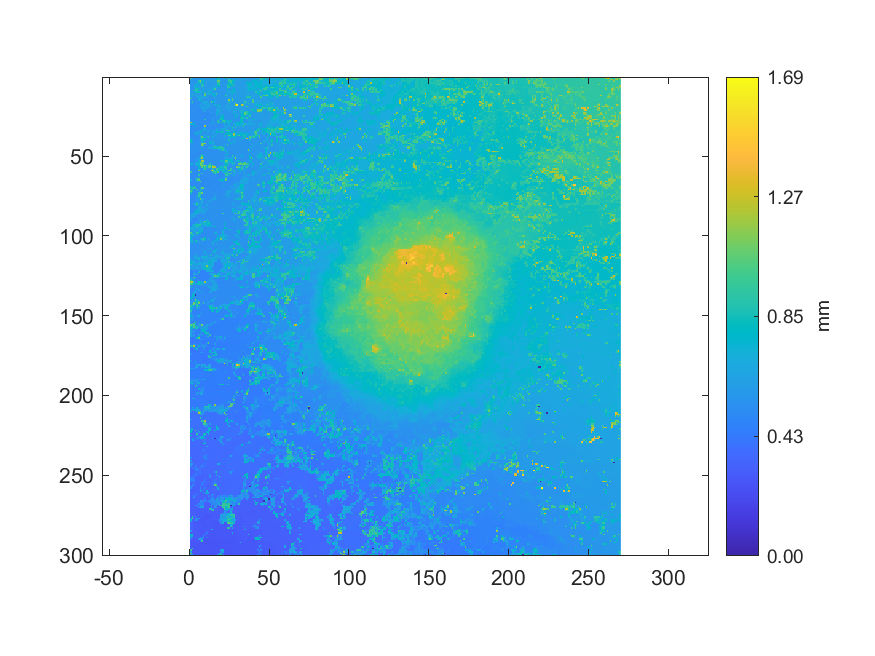

Data behind this chart, as committed beside it:
0.926788317250314, 0.577577823106733, 0.57731563133692, 0.577374369103534, 0.57779404618963, 0.579780063718766, 0.652645540111338, 0.591072186532302, 0.594333409487346, 0.599744094191669, 0.600031824120879, 0.599625767386461, 0.5990562664319, 0.598292675465918, 0.597335845760497, 0.596259837977888, 0.796388772823389, 0.816342588032533, 0.715588590306054, 0.587821178841017, 0.587330846180588, 0.587109515465811, 0.821188028142194, 0.581344701617845
0.5719, 0.5729, 0.576, 0.5768, 0.576, 0.5756, 0.7472, 0.5954, 0.6001, 0.6022, 0.6022, 0.6024, 0.6018, 0.6009, 0.6007, 0.5992, 0.7122, 0.8263, 0.9064, 0.5817, 0.5809, 0.579, 0.5797, 0.5796
0.5717, 0.5717, 0.5727, 0.5751, 0.5756, 0.9006, 1.151, 0.73, 0.8067, 0.6, 0.6001, 0.6004, 0.5997, 0.5995, 0.5985, 0.5983, 0.5981, 1.085, 1.084, 0.5787, 0.5782, 0.5781, 0.5786, 0.5783
0.5704, 0.5708, 0.571, 0.5766, 0.5901, 0.7388, 0.9264, 0.686, 0.8093, 0.5963, 0.5992, 0.5957, 0.5953, 0.599, 0.5989, 0.5983, 0.598, 0.8882, 0.8746, 0.5796, 0.579, 0.5771, 0.5767, 0.5768
0.5735, 0.5756, 0.5749, 0.5776, 0.7764, 0.5996, 0.5925, 0.8848, 0.5971, 0.5976, 0.5961, 0.5956, 0.5944, 0.5975, 0.5988, 0.5983, 0.5978, 0.8285, 1.117, 0.5747, 0.5742, 0.5752, 0.5754, 0.8157
0.5708, 0.5712, 0.6184, 0.7449, 0.7436, 0.5974, 0.5916, 0.8879, 0.8754, 0.5957, 0.5959, 0.5946, 0.5945, 0.5966, 0.5978, 0.5981, 0.5986, 0.7887, 0.7904, 0.5755, 0.5744, 0.5735, 0.5764, 0.9891
0.5705, 0.5699, 0.5701, 0.8691, 0.582, 0.6782, 0.6, 0.608, 0.5879, 0.5942, 0.5951, 0.5944, 0.5961, 0.596, 0.6682, 0.699, 0.6727, 0.579, 0.5739, 0.5744, 0.5744, 0.5765, 0.5779, 0.6767
0.57, 0.5701, 0.5682, 0.8641, 0.862, 0.7414, 0.6053, 0.6067, 0.6145, 0.6127, 0.5938, 0.6799, 0.5959, 0.6725, 0.6854, 0.9968, 0.5773, 0.5773, 0.5747, 0.5738, 0.5745, 0.5785, 0.5779, 0.7967
0.6063, 0.5837, 0.8667, 0.9059, 0.9296, 0.5911, 0.6195, 0.6139, 0.819, 0.6117, 0.613, 0.6798, 0.6784, 0.6259, 0.5842, 0.583, 0.5816, 0.5766, 0.574, 0.5744, 0.5775, 0.5784, 0.5776, 0.7965
0.5825, 0.6034, 0.5881, 0.7449, 0.8409, 0.8379, 0.7006, 0.6231, 0.8155, 0.6125, 0.6784, 0.6152, 0.6773, 0.7829, 0.5829, 0.5826, 0.5823, 0.5778, 0.5774, 0.5781, 0.5757, 0.5757, 0.5779, 0.6655
0.5962, 0.5996, 0.6063, 0.6757, 0.5819, 0.5887, 0.7124, 0.5642, 0.5938, 1.047, 0.6406, 0.8579, 0.6769, 0.5853, 0.7755, 0.6649, 0.9713, 0.5763, 0.5767, 0.5772, 0.5769, 0.5761, 0.6498, 0.5872
0.6876, 0.8568, 0.6211, 0.5975, 0.6738, 0.58, 0.682, 0.595, 0.6001, 1.062, 0.5927, 0.5907, 0.5667, 0.5911, 0.6834, 0.774, 0.5741, 0.5759, 0.577, 0.5763, 0.576, 0.5765, 0.9464, 0.6124
0.6257, 0.5529, 0.5384, 0.5395, 0.6791, 0.6792, 0.6727, 0.6823, 0.6209, 0.6605, 0.6584, 0.5666, 0.5669, 0.5653, 0.5676, 0.6783, 0.5711, 0.5702, 0.5745, 0.5756, 0.5787, 0.5781, 0.5787, 0.625
0.9727, 0.544, 0.5403, 0.5388, 0.5373, 0.6724, 0.6723, 0.6742, 0.5577, 0.5571, 0.5578, 0.5657, 0.5652, 0.5653, 0.5674, 0.5695, 0.5699, 0.571, 0.5715, 0.5736, 0.5761, 0.5753, 0.5781, 0.611
0.5408, 0.5403, 0.5377, 0.5377, 0.5319, 0.6798, 0.7667, 0.6165, 0.6175, 0.555, 0.5578, 0.5797, 0.5758, 0.5675, 0.574, 0.5732, 0.5699, 0.5698, 0.5704, 0.5713, 0.5743, 0.5761, 0.5765, 0.5758
0.5796, 0.9732, 0.5363, 0.531, 0.5307, 0.5308, 0.5815, 0.5825, 0.6922, 0.6911, 0.6884, 0.5911, 0.5759, 1.046, 0.7754, 0.6901, 0.5671, 0.5703, 0.5708, 0.5751, 0.5755, 0.5756, 0.5756, 0.5763
0.5797, 0.6151, 0.5351, 0.5297, 0.5296, 0.5292, 0.5834, 0.5831, 0.6985, 0.6979, 0.5909, 0.5913, 0.5981, 0.5675, 0.5494, 0.55, 0.5827, 0.5857, 0.5805, 0.5845, 0.5755, 0.5743, 0.5766, 0.5764
0.5301, 0.5312, 0.5307, 0.5297, 0.5294, 0.5818, 0.675, 0.5875, 0.5854, 0.6209, 0.6466, 0.709, 0.58, 0.581, 0.5822, 0.6886, 0.8182, 0.5876, 0.7976, 0.5834, 0.5889, 0.5745, 0.6325, 0.6312
0.5305, 0.5304, 0.5302, 0.5284, 0.5269, 0.5254, 0.6324, 0.6438, 0.5836, 0.5831, 0.585, 0.7005, 0.5881, 0.5878, 0.5428, 0.5855, 0.5878, 0.6699, 0.8364, 0.5911, 0.5677, 0.6152, 0.6309, 0.6322
0.5303, 0.5297, 0.5287, 0.5275, 0.5257, 0.5271, 0.5309, 0.6655, 0.6324, 0.6323, 0.6835, 0.5331, 0.6437, 0.539, 0.5405, 0.5395, 0.5855, 0.5895, 0.6587, 0.592, 0.5924, 0.5673, 0.6296, 0.6044
0.5269, 0.5269, 0.5288, 0.5265, 0.527, 0.5289, 0.5302, 0.5315, 0.6321, 0.6353, 0.5313, 0.531, 0.53, 0.5386, 0.5389, 0.5384, 0.6845, 0.6905, 0.6649, 0.5988, 0.6006, 0.5661, 0.5695, 0.645
0.5251, 0.5278, 0.5274, 0.5298, 0.5299, 0.5291, 0.5284, 0.5277, 0.5942, 0.6232, 0.53, 0.5299, 0.6022, 0.5373, 0.5379, 0.5385, 0.5907, 0.6998, 0.6905, 0.5996, 0.5673, 0.5675, 0.57, 0.5703
0.5289, 0.5288, 0.5311, 0.5301, 0.5292, 0.5294, 0.5288, 0.5171, 0.5169, 0.5186, 0.5215, 0.5222, 0.5206, 0.6644, 0.535, 0.5354, 0.7729, 0.6377, 0.637, 0.5992, 0.566, 0.567, 0.5676, 0.5695
0.5293, 0.5287, 0.5292, 0.5291, 0.5282, 0.5287, 0.5291, 0.5186, 0.5182, 0.5183, 0.5202, 0.5225, 0.5215, 0.5213, 0.5207, 0.5324, 0.8313, 0.6383, 0.639, 0.6387, 0.63, 0.5669, 0.5665, 0.569
0.5298, 0.5295, 0.5295, 0.5284, 0.5274, 0.5271, 0.5269, 0.5181, 0.5175, 0.5178, 0.5188, 0.521, 0.5211, 0.5211, 0.5207, 0.5414, 0.6006, 0.5428, 0.5853, 0.6487, 0.7858, 0.5645, 0.5644, 0.5674
0.5299, 0.5298, 0.5294, 0.5289, 0.5265, 0.5264, 0.5257, 0.5167, 0.5168, 0.5174, 0.5188, 0.5209, 0.5205, 0.5203, 0.6082, 0.542, 0.6146, 0.5415, 0.5786, 0.8243, 0.7842, 0.5971, 0.5683, 0.5683
0.5303, 0.5293, 0.5288, 0.5275, 0.5285, 0.5258, 0.5256, 0.5258, 0.5271, 0.8879, 0.5206, 0.5225, 0.5223, 0.5219, 0.5284, 0.5333, 0.5387, 0.5811, 0.7982, 0.9178, 0.7975, 0.6005, 0.5653, 0.5667
0.5305, 0.5296, 0.5283, 0.5287, 0.5285, 0.5285, 0.5268, 0.5262, 0.5269, 0.5287, 0.5285, 0.5258, 0.5216, 0.5221, 0.5877, 0.5351, 0.5343, 0.9041, 0.5681, 0.5644, 0.9238, 0.9661, 0.7266, 0.7235
1.197, 0.5293, 0.5289, 0.5285, 0.5296, 0.5292, 0.5253, 0.5265, 0.5264, 0.5287, 0.5289, 0.5266, 0.5262, 0.6442, 0.7639, 0.5335, 0.5365, 0.8876, 0.9209, 0.7436, 0.7393, 0.9091, 0.7681, 0.7186
0.7371, 0.7589, 0.7582, 0.528, 0.528, 0.5264, 0.5261, 0.5261, 0.5262, 0.5284, 0.5284, 0.5365, 0.5367, 0.6433, 0.5379, 0.537, 0.5352, 0.5346, 0.5343, 0.5337, 0.5603, 0.6825, 0.5794, 0.5533
0.5168, 0.5159, 0.5155, 0.7578, 0.5246, 0.5254, 0.5249, 0.5264, 0.5266, 1.208, 0.5315, 0.5367, 0.5364, 0.5358, 0.537, 0.5377, 0.5367, 0.5345, 0.5344, 0.5338, 0.5325, 0.6144, 0.6396, 0.6331
0.5167, 0.5158, 0.5156, 0.5179, 0.5201, 0.5211, 0.5233, 0.5227, 0.5253, 0.5317, 0.532, 0.5363, 0.5354, 0.5351, 0.5358, 0.5368, 0.5361, 0.5336, 0.5336, 0.5328, 0.5325, 0.665, 0.6395, 0.5825
0.517, 0.5158, 0.5159, 0.5168, 0.5199, 0.5212, 0.522, 0.5218, 0.7206, 0.7118, 0.5335, 0.535, 0.5352, 0.5354, 0.5354, 0.5376, 0.6622, 0.6002, 0.5349, 0.6484, 0.653, 0.6642, 0.6558, 0.6553
0.5152, 0.515, 0.5185, 0.518, 0.5194, 0.5204, 0.7475, 0.749, 0.7488, 0.5644, 0.5914, 0.6237, 0.6268, 0.5444, 0.5447, 0.6882, 0.6183, 0.6254, 0.5657, 0.5705, 0.6914, 0.5718, 0.9615, 0.9611
0.5203, 0.5188, 0.5183, 0.7033, 0.5354, 0.6762, 0.8075, 0.5874, 0.5835, 0.5415, 0.63, 0.6253, 0.5449, 0.546, 0.6999, 0.5838, 0.8068, 0.7729, 0.5661, 0.8415, 0.842, 0.5766, 0.5737, 0.7751
0.5193, 0.5278, 0.5282, 0.8142, 0.6769, 0.5746, 0.6765, 0.5874, 0.6156, 0.5766, 0.5758, 0.5764, 0.5782, 0.5802, 0.581, 0.5826, 0.6148, 0.5662, 0.5662, 0.567, 0.5666, 0.5775, 0.7756, 0.7737
0.5409, 0.5286, 0.5286, 0.5286, 0.5287, 0.531, 0.6973, 0.5617, 0.5556, 0.6927, 0.5758, 0.5765, 0.5761, 0.582, 0.5816, 0.6767, 0.5735, 0.5666, 0.5667, 0.566, 0.5666, 0.8912, 0.5718, 0.5717
0.5266, 0.5289, 0.5287, 0.528, 0.5312, 0.5315, 0.6991, 1.092, 0.6905, 0.553, 0.6901, 0.9198, 0.5813, 0.5554, 0.6775, 0.5795, 0.5653, 0.5648, 0.565, 0.565, 0.5657, 0.7253, 0.5702, 0.5721
0.5346, 0.5291, 0.5281, 0.5292, 0.5314, 0.5302, 0.6649, 0.8343, 0.8329, 0.8232, 0.548, 0.6241, 0.5546, 0.6189, 0.5591, 0.5614, 0.5605, 0.562, 0.5643, 0.5649, 0.5647, 0.5645, 0.5702, 0.569
0.8223, 0.5276, 0.5275, 0.5274, 0.5305, 0.5309, 0.597, 0.8322, 0.8325, 0.6893, 0.5499, 0.5746, 0.5539, 0.5724, 0.5613, 0.5618, 0.5606, 0.5613, 0.5632, 0.5631, 0.5641, 0.564, 0.5645, 0.5689
0.8424, 0.8081, 0.5278, 0.536, 0.5366, 0.5361, 0.5882, 0.5915, 0.7595, 0.547, 0.5483, 0.5481, 0.7784, 0.6296, 0.6883, 0.5601, 0.5606, 0.561, 0.5617, 0.5626, 0.5629, 0.5639, 0.5669, 0.5723
0.541, 0.5404, 0.5405, 0.5379, 0.5372, 0.5373, 0.5374, 1.063, 1.152, 1.152, 0.5475, 0.5479, 0.7646, 0.6899, 0.6973, 0.5609, 0.5601, 0.5607, 0.5607, 0.5607, 0.5614, 0.5597, 0.5713, 0.5716
0.5402, 0.5409, 0.5402, 0.5378, 0.5374, 0.5368, 0.5381, 1.144, 1.002, 0.545, 0.5452, 0.5479, 0.5483, 0.5669, 0.611, 0.6186, 0.5605, 0.5599, 0.5608, 0.561, 0.5615, 0.6644, 0.5577, 0.9
0.5401, 0.54, 0.5396, 0.5355, 0.5367, 0.5366, 0.5371, 0.5898, 0.5391, 0.5445, 0.5458, 0.5809, 0.5747, 0.6651, 0.653, 0.9792, 0.6591, 0.7984, 0.846, 0.9153, 0.6204, 0.6817, 0.5514, 0.5523
0.5402, 0.541, 0.5353, 0.5354, 0.5356, 0.5365, 0.5364, 0.6394, 0.5383, 0.5389, 0.5393, 0.6733, 0.6559, 0.6376, 0.6779, 0.8328, 0.8165, 0.9172, 0.8493, 0.91, 0.9093, 0.6671, 0.553, 0.5518
0.5345, 0.5351, 0.5349, 0.5343, 0.5349, 0.5352, 0.535, 0.5331, 0.5365, 0.5375, 0.5378, 0.5375, 0.5378, 0.5374, 0.5383, 0.5385, 0.538, 0.5407, 0.7353, 0.7112, 0.9091, 0.7212, 0.6804, 0.5524
0.5342, 0.5339, 0.5344, 0.5347, 0.6616, 0.5281, 0.5299, 0.5318, 0.5353, 0.5364, 0.5374, 0.5372, 0.5376, 0.5382, 0.5377, 0.5379, 0.5378, 0.5396, 0.5408, 0.5403, 0.5401, 0.5402, 0.7187, 0.6555
0.5326, 0.5349, 0.5351, 0.5304, 0.5286, 0.5283, 0.5297, 0.5305, 0.5352, 0.5361, 0.5364, 0.5359, 0.5366, 0.537, 0.5371, 0.5372, 0.5375, 0.5395, 0.5402, 0.5406, 0.5397, 0.5394, 0.54, 0.8067
0.5263, 0.5253, 0.5291, 0.5288, 0.5281, 0.5269, 0.527, 0.6704, 0.5347, 0.5353, 0.5436, 0.5435, 0.5433, 0.5434, 0.5444, 0.5488, 0.5491, 0.5486, 0.5394, 0.54, 0.5396, 0.5409, 0.7614, 0.7736
0.5257, 0.5254, 0.5244, 0.5271, 0.5276, 0.5315, 0.6492, 0.9728, 0.8195, 0.5433, 0.5432, 0.5435, 0.5434, 0.5443, 0.5461, 0.5459, 0.5471, 0.5488, 0.5472, 0.5384, 0.5414, 0.5429, 0.6274, 0.5471
0.5248, 0.5248, 0.5244, 0.5263, 0.6399, 0.5518, 0.9487, 1.208, 0.6422, 0.5441, 0.5434, 0.5435, 0.5427, 0.5446, 0.5449, 0.5455, 0.5467, 0.548, 0.5492, 0.5479, 0.5418, 0.6284, 0.6267, 0.5673
0.5247, 0.5249, 0.5252, 0.5304, 0.5316, 0.6466, 0.5971, 0.5351, 0.6427, 0.5422, 0.5436, 0.5435, 0.5434, 0.5442, 0.5463, 0.5463, 0.5469, 0.5484, 0.548, 0.5488, 0.5414, 0.5404, 0.7873, 0.7874
0.5262, 0.5258, 0.5253, 0.5249, 0.5306, 0.7269, 0.5327, 1.199, 1.198, 0.5435, 0.5451, 0.5441, 0.544, 0.5443, 0.5481, 0.5472, 0.547, 0.5448, 0.5449, 0.7388, 0.7421, 0.6966, 1.049, 1.035
0.5257, 0.5262, 0.5244, 0.7006, 0.7257, 0.7262, 1.086, 1.029, 1.029, 0.5443, 0.5448, 0.5451, 0.5465, 0.5482, 0.5486, 0.5468, 0.546, 0.5443, 0.5437, 0.5446, 0.5442, 0.6944, 0.9324, 0.7333
0.7205, 0.7737, 0.5157, 0.7264, 0.7048, 0.6803, 1.091, 1.055, 0.7161, 0.5435, 0.5437, 0.5441, 0.8852, 0.5474, 0.5481, 0.5464, 0.546, 0.545, 0.5438, 0.544, 0.5426, 0.7913, 0.7914, 0.8844
0.5163, 0.5157, 0.5166, 0.5158, 0.6887, 0.7734, 1.097, 1.067, 1.132, 1.12, 0.721, 0.9385, 1.052, 0.8628, 1.022, 0.5462, 0.5454, 0.5456, 0.5419, 0.58, 0.7149, 0.5624, 0.7913, 0.7905
0.5148, 0.5165, 0.5151, 0.5151, 0.52, 0.7411, 0.5236, 1.068, 0.8083, 0.9419, 0.7186, 1.049, 1.065, 0.7147, 1.239, 1.216, 0.5441, 0.5465, 0.7379, 0.844, 0.7119, 1.02, 0.888, 0.5385
0.5145, 0.5144, 0.5134, 0.5145, 0.5187, 0.7341, 0.5231, 0.5239, 0.7312, 0.941, 0.5879, 0.5882, 0.5822, 0.5386, 0.9255, 0.5648, 1.02, 0.8743, 0.7286, 0.73, 0.7206, 0.753, 0.9237, 0.5303
0.5122, 0.5142, 0.5201, 0.5202, 0.5204, 1.131, 0.5246, 0.5236, 0.7325, 0.5321, 0.5335, 0.597, 0.5373, 1.221, 1.152, 0.7746, 0.9684, 0.8245, 0.7504, 0.7303, 0.8807, 0.7696, 0.768, 0.7649
0.9577, 0.5201, 0.5214, 0.521, 0.5206, 0.5355, 0.5283, 0.5275, 0.5332, 0.5332, 0.5334, 0.5332, 0.5331, 0.5329, 0.881, 0.9616, 0.8053, 1.07, 0.508, 0.5105, 0.7002, 0.6731, 0.6978, 0.8713
0.5185, 0.5182, 0.5206, 0.5208, 0.5202, 0.5318, 0.5308, 0.9113, 0.535, 0.5328, 0.5328, 0.533, 0.5271, 0.5278, 0.5281, 0.8885, 0.8237, 0.5084, 0.508, 0.5089, 0.5085, 0.9234, 0.9233, 0.8857
... 239 more rows
